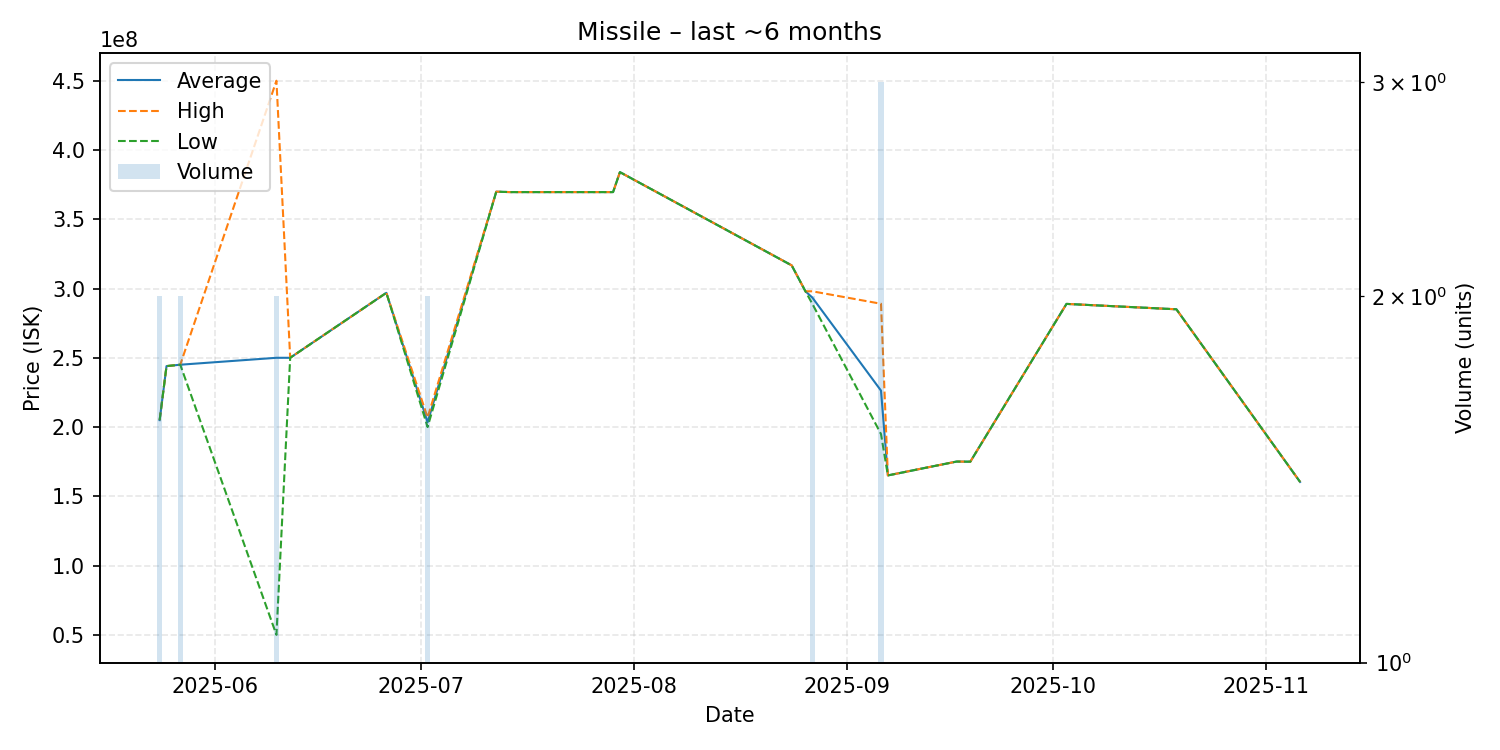

The table this chart was drawn from, first rows:
date, average, highest, lowest, order_count, volume
2025-05-24, 205000000, 205000000, 205000000, 2, 2
2025-05-25, 244000000, 244000000, 244000000, 1, 1
2025-05-27, 245000000, 245000000, 245000000, 1, 2
2025-06-10, 250000000, 450000000, 50000000, 2, 2
2025-06-12, 250000000, 250000000, 250000000, 1, 1
2025-06-26, 296900000, 296900000, 296900000, 1, 1
2025-07-02, 203450000, 206900000, 200000000, 2, 2
2025-07-12, 369900000, 369900000, 369900000, 1, 1
2025-07-14, 369600000, 369600000, 369600000, 1, 1
2025-07-29, 369600000, 369600000, 369600000, 1, 1
2025-07-30, 384000000, 384000000, 384000000, 1, 1
2025-08-24, 316700000, 316700000, 316700000, 1, 1
2025-08-26, 298000000, 298000000, 298000000, 1, 1
2025-08-27, 293500000, 298000000, 289000000, 2, 2
2025-09-06, 226300000, 289000000, 194950000, 3, 3
2025-09-07, 165100000, 165100000, 165100000, 1, 1
2025-09-17, 175100000, 175100000, 175100000, 1, 1
2025-09-19, 175000000, 175000000, 175000000, 1, 1
2025-10-03, 288900000, 288900000, 288900000, 1, 1
2025-10-19, 285000000, 285000000, 285000000, 1, 1
2025-11-06, 160400000, 160400000, 160400000, 1, 1
